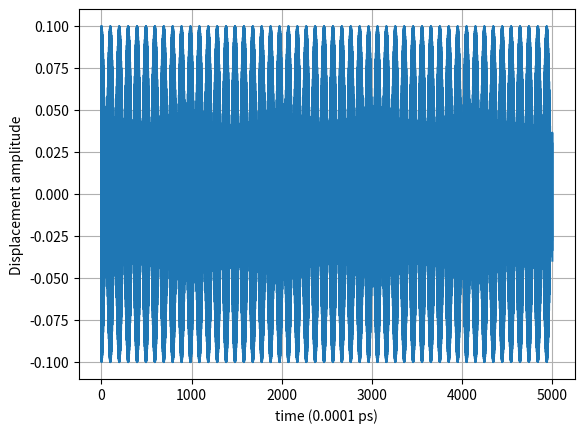

The script that saved this image:
import numpy as np
from scipy.integrate import odeint
import matplotlib.pyplot as plt
import scipy.fftpack as spfft

def model(y,t, q, l, m):
	x, v = y
	dydt = [v, (q**2/((l + x)**2*m)-q**2/((l - x)**2*m))*2.48] #2.56*10**-38/9.3/10**-31/10**-20*10**9*9=2.48*10**22 --> 2.48*10**32
	return dydt

y0 = [0.1, 0] 	#Initial values [Displacement, velocity]
q = 1	#Charge in e (1.6*10**-19)
l = 1	#Distance between particles (A)
m = 1	#e mass (9.3*10**-31)
'''
t = np.linspace(0, 5, 501)	#init time
while y0[0]<l:
	y = odeint(model ,y0 ,t , args=(q, l, m))	#Solving ODE
	zcr = np.where(np.diff(np.sign(y[:,0])))[0]	#Finding zero crossings
	T = (zcr[2]-zcr[0])	#Calculation of period
	Tf=float(T)/100	#/100, because each point is 0.01 of time (15)
	print(Tf, 'Period 0.0001 ps')
	freq=1/Tf*6.28	#calculating frequency

	i = 1
	i += 1
	print(freq, 'frequency 10**16 rad/s')
	plt.figure(i)
	plt.plot(t, y[:, 0])
	plt.ylabel('Displacement amplitude')
	plt.xlabel('time (0.0001 ps)')
	plt.grid()
	y0[0] += 0.22
plt.show()
'''
t = np.linspace(0, 5000, 5001)	#init time
y = odeint(model ,y0 ,t , args=(q, l, m))	#Solving ODE
zcr = np.where(np.diff(np.sign(y[:,0])))[0]	#Finding zero crossings
T = (zcr[2]-zcr[0])	#Calculation of period
Tf=float(T)/100	#/100, because each point is 0.01 of time (15)
print(Tf, 'Period 0.0001 ps')
freq=1/Tf*6.28	#calculating frequency
print(freq, 'frequency 10**16 rad/s')

plt.plot(t, y[:, 0])
plt.ylabel('Displacement amplitude')
plt.xlabel('time (0.0001 ps)')
plt.grid()
plt.show()